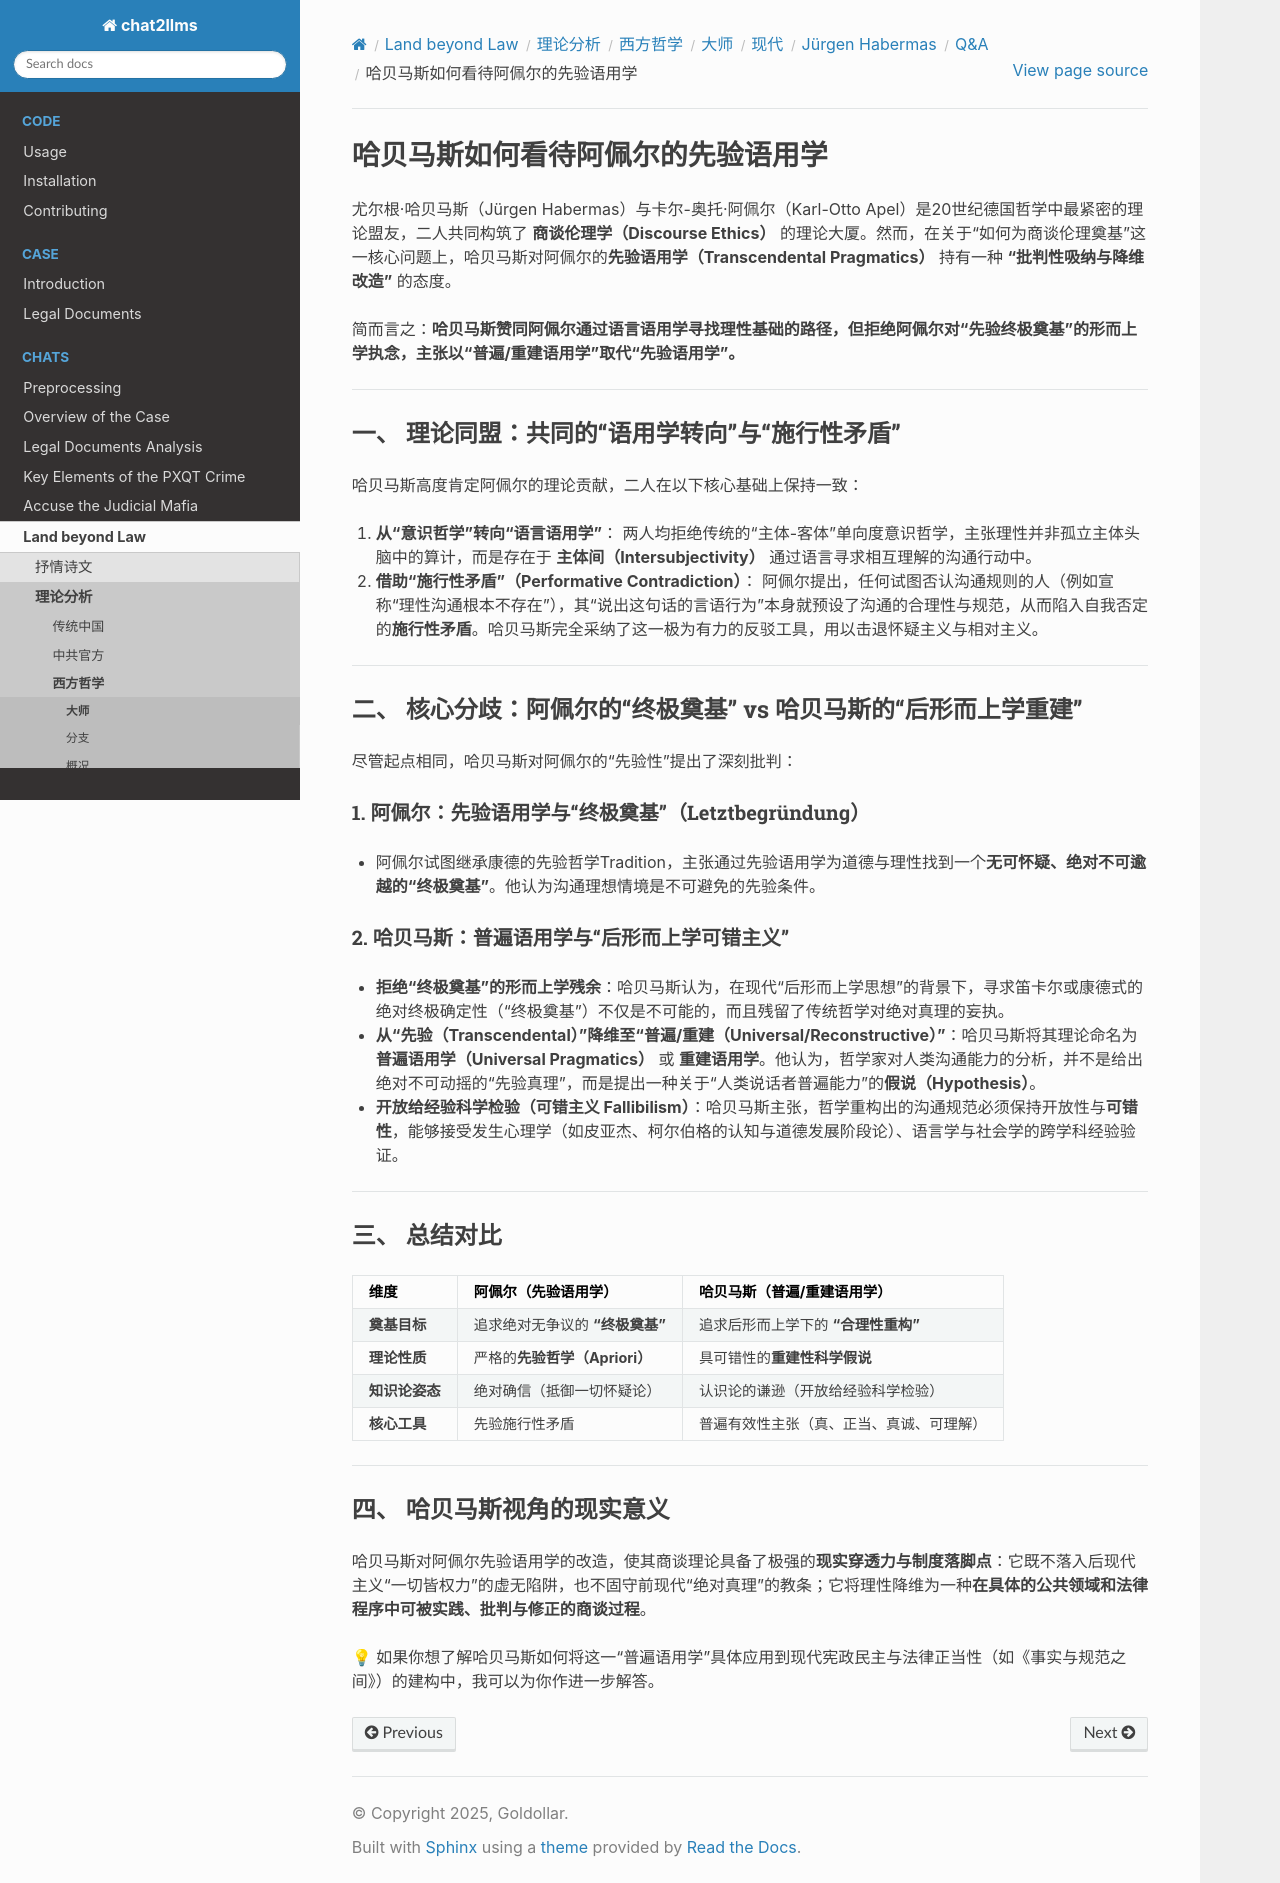

repository: goldollarch/chat2llms · page: chats/outlaw/analyse/foreign/master/modern/habermas/QA/note16.html · generator: sphinx

# 哈贝马斯如何看待阿佩尔的先验语用学

尤尔根·哈贝马斯（Jürgen Habermas）与卡尔-奥托·阿佩尔（Karl-Otto Apel）是20世纪德国哲学中最紧密的理论盟友，二人共同构筑了 **商谈伦理学（Discourse Ethics）** 的理论大厦。然而，在关于“如何为商谈伦理奠基”这一核心问题上，哈贝马斯对阿佩尔的**先验语用学（Transcendental Pragmatics）** 持有一种 **“批判性吸纳与降维改造”** 的态度。

简而言之：**哈贝马斯赞同阿佩尔通过语言语用学寻找理性基础的路径，但拒绝阿佩尔对“先验终极奠基”的形而上学执念，主张以“普遍/重建语用学”取代“先验语用学”。**

---

### 一、 理论同盟：共同的“语用学转向”与“施行性矛盾”

哈贝马斯高度肯定阿佩尔的理论贡献，二人在以下核心基础上保持一致：

1. **从“意识哲学”转向“语言语用学”**：
   两人均拒绝传统的“主体-客体”单向度意识哲学，主张理性并非孤立主体头脑中的算计，而是存在于 **主体间（Intersubjectivity）** 通过语言寻求相互理解的沟通行动中。
2. **借助“施行性矛盾”（Performative Contradiction）**：
   阿佩尔提出，任何试图否认沟通规则的人（例如宣称“理性沟通根本不存在”），其“说出这句话的言语行为”本身就预设了沟通的合理性与规范，从而陷入自我否定的**施行性矛盾**。哈贝马斯完全采纳了这一极为有力的反驳工具，用以击退怀疑主义与相对主义。

---

### 二、 核心分歧：阿佩尔的“终极奠基” vs 哈贝马斯的“后形而上学重建”

尽管起点相同，哈贝马斯对阿佩尔的“先验性”提出了深刻批判：

#### 1. 阿佩尔：先验语用学与“终极奠基”（Letztbegründung）

* 阿佩尔试图继承康德的先验哲学Tradition，主张通过先验语用学为道德与理性找到一个**无可怀疑、绝对不可逾越的“终极奠基”**。他认为沟通理想情境是不可避免的先验条件。

#### 2. 哈贝马斯：普遍语用学与“后形而上学可错主义”

* **拒绝“终极奠基”的形而上学残余**：哈贝马斯认为，在现代“后形而上学思想”的背景下，寻求笛卡尔或康德式的绝对终极确定性（“终极奠基”）不仅是不可能的，而且残留了传统哲学对绝对真理的妄执。
* **从“先验（Transcendental）”降维至“普遍/重建（Universal/Reconstructive）”**：哈贝马斯将其理论命名为 **普遍语用学（Universal Pragmatics）** 或 **重建语用学**。他认为，哲学家对人类沟通能力的分析，并不是给出绝对不可动摇的“先验真理”，而是提出一种关于“人类说话者普遍能力”的**假说（Hypothesis）**。
* **开放给经验科学检验（可错主义 Fallibilism）**：哈贝马斯主张，哲学重构出的沟通规范必须保持开放性与**可错性**，能够接受发生心理学（如皮亚杰、柯尔伯格的认知与道德发展阶段论）、语言学与社会学的跨学科经验验证。

---

### 三、 总结对比

| 维度                 | 阿佩尔（先验语用学）                    | 哈贝马斯（普遍/重建语用学）                 |
| :------------------- | :-------------------------------------- | :------------------------------------------ |
| **奠基目标**   | 追求绝对无争议的 **“终极奠基”** | 追求后形而上学下的 **“合理性重构”** |
| **理论性质**   | 严格的**先验哲学（Apriori）**     | 具可错性的**重建性科学假说**          |
| **知识论姿态** | 绝对确信（抵御一切怀疑论）              | 认识论的谦逊（开放给经验科学检验）          |
| **核心工具**   | 先验施行性矛盾                          | 普遍有效性主张（真、正当、真诚、可理解）    |

---

### 四、 哈贝马斯视角的现实意义

哈贝马斯对阿佩尔先验语用学的改造，使其商谈理论具备了极强的**现实穿透力与制度落脚点**：它既不落入后现代主义“一切皆权力”的虚无陷阱，也不固守前现代“绝对真理”的教条；它将理性降维为一种**在具体的公共领域和法律程序中可被实践、批判与修正的商谈过程**。

💡 如果你想了解哈贝马斯如何将这一“普遍语用学”具体应用到现代宪政民主与法律正当性（如《事实与规范之间》）的建构中，我可以为你作进一步解答。
